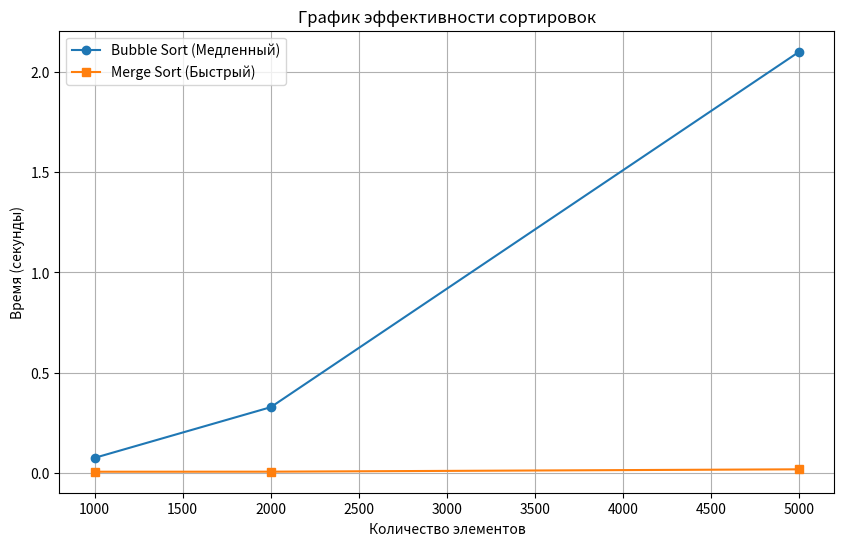

The script that saved this image:
# -*- coding: utf-8 -*-
"""Untitled0.ipynb

Automatically generated by Colab.

Original file is located at
    https://colab.research.google.com/drive/1KCuWt9kHQ13jZN8_oi7BmglpxvRP9hMe
"""

import time
import random
import matplotlib.pyplot as plt

# 1. Алгоритм Bubble Sort
def bubble_sort(arr):
    n = len(arr)
    for i in range(n):
        for j in range(0, n - i - 1):
            if arr[j] > arr[j + 1]:
                arr[j], arr[j + 1] = arr[j + 1], arr[j]
    return arr

# 2. Алгоритм Merge Sort
def merge_sort(arr):
    if len(arr) <= 1:
        return arr
    mid = len(arr) // 2
    left = merge_sort(arr[:mid])
    right = merge_sort(arr[mid:])
    return merge(left, right)

def merge(left, right):
    result = []
    i = j = 0
    while i < len(left) and j < len(right):
        if left[i] < right[j]:
            result.append(left[i])
            i += 1
        else:
            result.append(right[j])
            j += 1
    result.extend(left[i:])
    result.extend(right[j:])
    return result

# 3. Настройки тестов
sizes = [1000, 2000, 5000]
bubble_times = []
merge_times = []

print(f"{'Размер':<10} | {'Bubble Sort (сек)':<20} | {'Merge Sort (сек)':<20}")
print("-" * 55)

for s in sizes:
    data = [random.randint(0, 10000) for _ in range(s)]

    # Замеряем пузырек
    start = time.perf_counter()
    bubble_sort(data.copy())
    t_bubble = time.perf_counter() - start
    bubble_times.append(t_bubble)

    # Замеряем слияние
    start = time.perf_counter()
    merge_sort(data.copy())
    t_merge = time.perf_counter() - start
    merge_times.append(t_merge)

    print(f"{s:<10} | {t_bubble:<20.5f} | {t_merge:<20.5f}")

# 4. Рисуем график
plt.figure(figsize=(10, 6))
plt.plot(sizes, bubble_times, label='Bubble Sort (Медленный)', marker='o')
plt.plot(sizes, merge_times, label='Merge Sort (Быстрый)', marker='s')
plt.title('График эффективности сортировок')
plt.xlabel('Количество элементов')
plt.ylabel('Время (секунды)')
plt.legend()
plt.grid(True)
plt.show()
